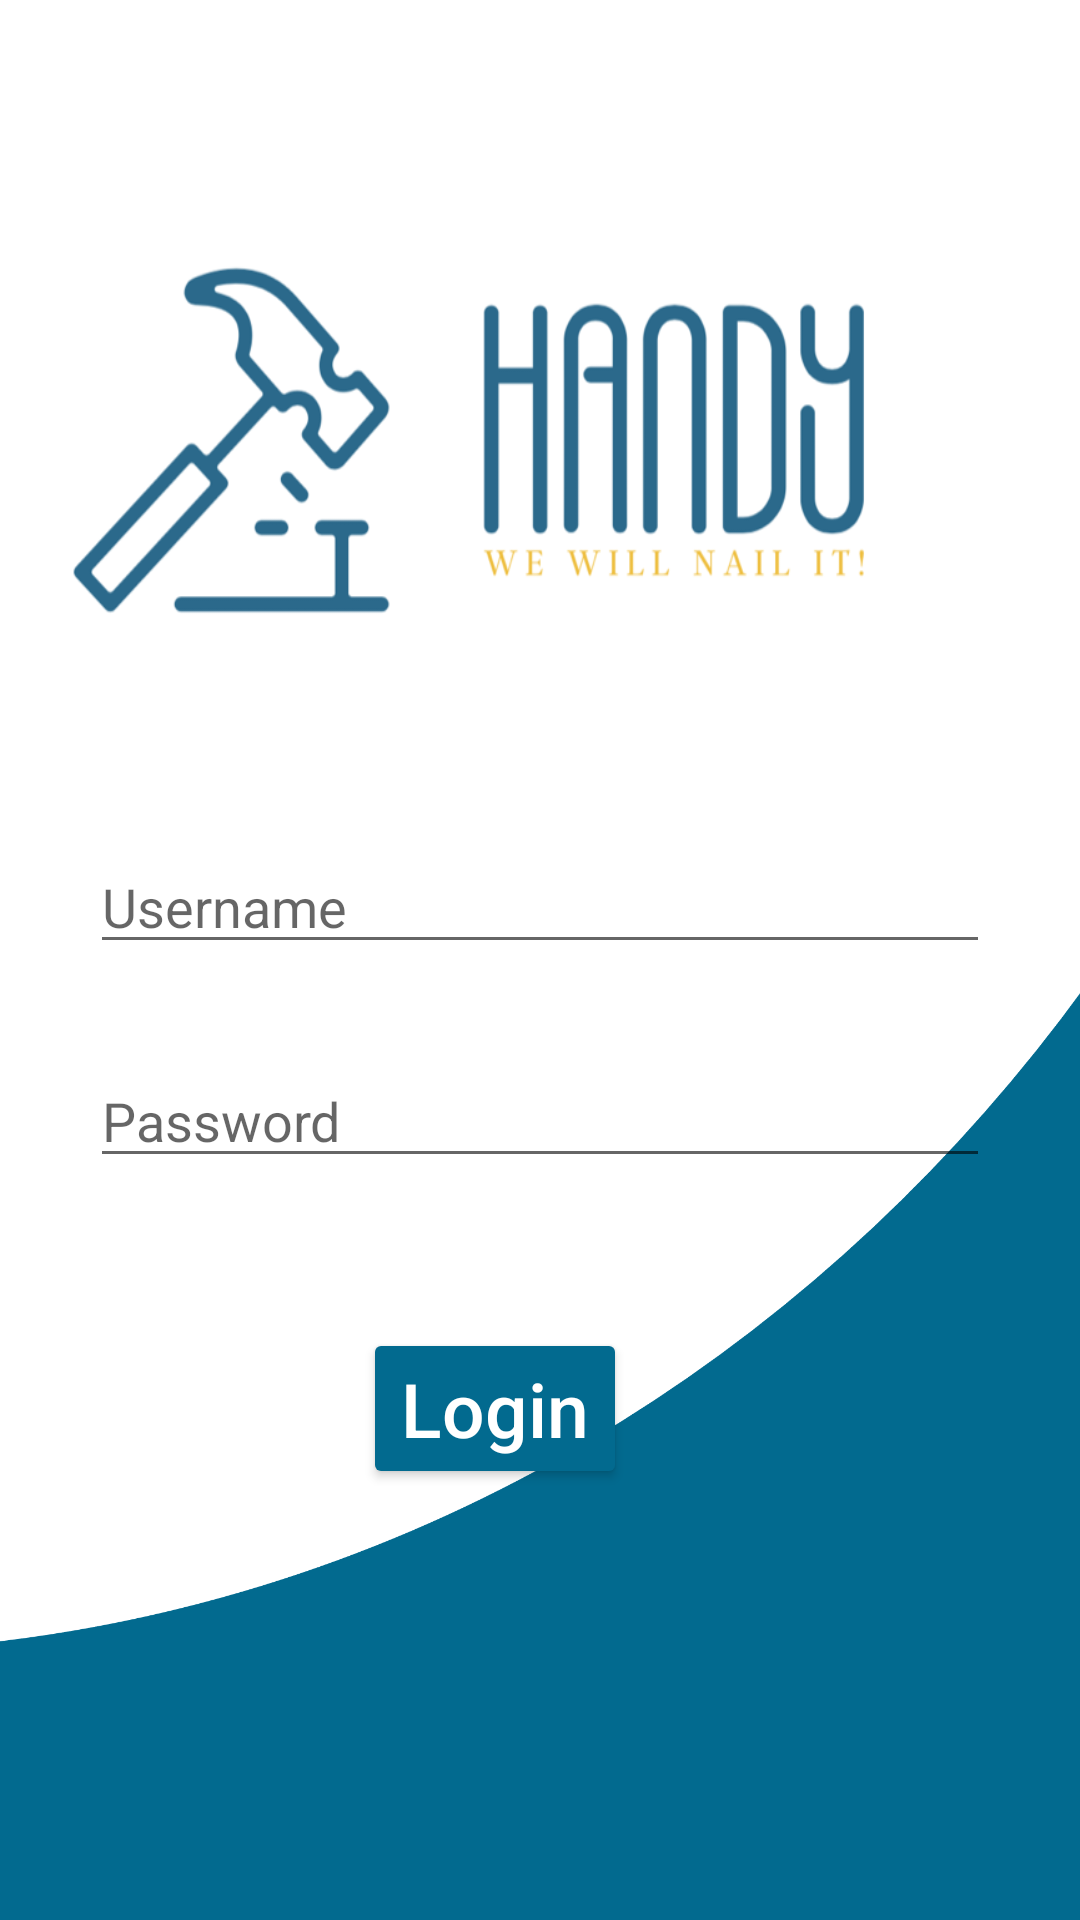

Here is an Android app screen rendered from its layout file. Give the layout XML and the strings, colors and styles it references.
<!-- AndroidManifest.xml: application theme Theme.Handy -->
<!-- res/layout/activity_main.xml -->
<?xml version="1.0" encoding="utf-8"?>
<androidx.constraintlayout.widget.ConstraintLayout xmlns:android="http://schemas.android.com/apk/res/android"
    xmlns:app="http://schemas.android.com/apk/res-auto"
    xmlns:tools="http://schemas.android.com/tools"
    android:layout_width="match_parent"
    android:layout_height="match_parent"
    android:background="@drawable/untitled_design"
    tools:context=".MainActivity">
    <LinearLayout
        android:layout_width="match_parent"
        android:layout_height="match_parent"
        android:orientation="vertical">
    <LinearLayout
        android:layout_width="wrap_content"
        android:layout_height="wrap_content"
        android:orientation="vertical"
        tools:ignore="MissingConstraints">

        <ImageView

            android:layout_width="match_parent"
            android:layout_height="260dp"
            android:layout_gravity="center_horizontal"
            android:gravity="bottom"
            android:background="@drawable/screen_shot_2023_01_14_at_4_58_40_pm"
            tools:ignore="RtlCompat" />


        <EditText

            android:id="@+id/username"
            android:layout_marginTop="20dp"
            android:layout_marginLeft="30dp"
            android:layout_width="300dp"
            android:layout_height="wrap_content"
            android:hint="Username"/>

        <EditText
            android:id="@+id/password"
            android:layout_marginTop="30dp"
            android:layout_marginLeft="30dp"
            android:layout_width="300dp"
            android:layout_height="wrap_content"
            android:hint="Password"
            android:password="true"/>

        <Button
            android:layout_width="wrap_content"
            android:layout_height="wrap_content"
            android:layout_gravity="center"
            android:layout_marginTop="50dp"
            android:backgroundTint="#026A8F"
            android:text="Login"
            android:textAllCaps="false"
            android:textColor="#FFFFFF"
            android:textSize="25dp"
            app:strokeColor="#F4F2F2"
            android:onClick="login_handler"/>

<LinearLayout
    android:layout_gravity="center"
    android:layout_width="wrap_content"
    android:layout_height="wrap_content"
    android:orientation="horizontal"
    android:layout_marginLeft="40dp"
    android:layout_marginTop="220dp">
    <Button
        android:layout_width="wrap_content"
        android:layout_height="wrap_content"
        android:layout_gravity="center"
        android:backgroundTint="@color/white"
        android:text="User"
        android:textAllCaps="false"
        android:textColor="@color/purple_200"
        android:textSize="25dp"
        android:onClick="change_mode"/>

</LinearLayout>


    </LinearLayout>
        <TextView
            android:layout_marginTop="5dp"
            android:layout_width="wrap_content"
            android:layout_height="wrap_content"
            android:layout_gravity="center"
            android:clickable="true"
            android:onClick="new_signup"
            android:text="Sign up"
            android:textColor="@color/white"
            android:textSize="20dp" />


    </LinearLayout>


</androidx.constraintlayout.widget.ConstraintLayout>
<!-- resources referenced by this layout -->
<resources>
  <color name="purple_200">#026A8F</color>
  <color name="white">#FFFFFFFF</color>
  <!-- drawable screen_shot_2023_01_14_at_4_58_40_pm: png bitmap (drawable, 41218 bytes) -->
  <!-- drawable untitled_design: png bitmap (drawable, 23014 bytes) -->
  <style name="Theme.Handy" parent="Theme.MaterialComponents.DayNight.NoActionBar">
          
          <item name="colorPrimary">@color/purple_500</item>
          <item name="colorPrimaryVariant">@color/purple_700</item>
          <item name="colorOnPrimary">@color/white</item>
          
          <item name="colorSecondary">@color/teal_200</item>
          <item name="colorSecondaryVariant">@color/teal_700</item>
          <item name="colorOnSecondary">@color/black</item>
          
          <item name="android:statusBarColor">?attr/colorPrimaryVariant</item>
          
      </style>
  <color name="purple_500">#00506C</color>
  <color name="purple_700">#026A8F</color>
  <color name="teal_200">#FF03DAC5</color>
  <color name="teal_700">#FF018786</color>
  <color name="black">#FF000000</color>
</resources>
